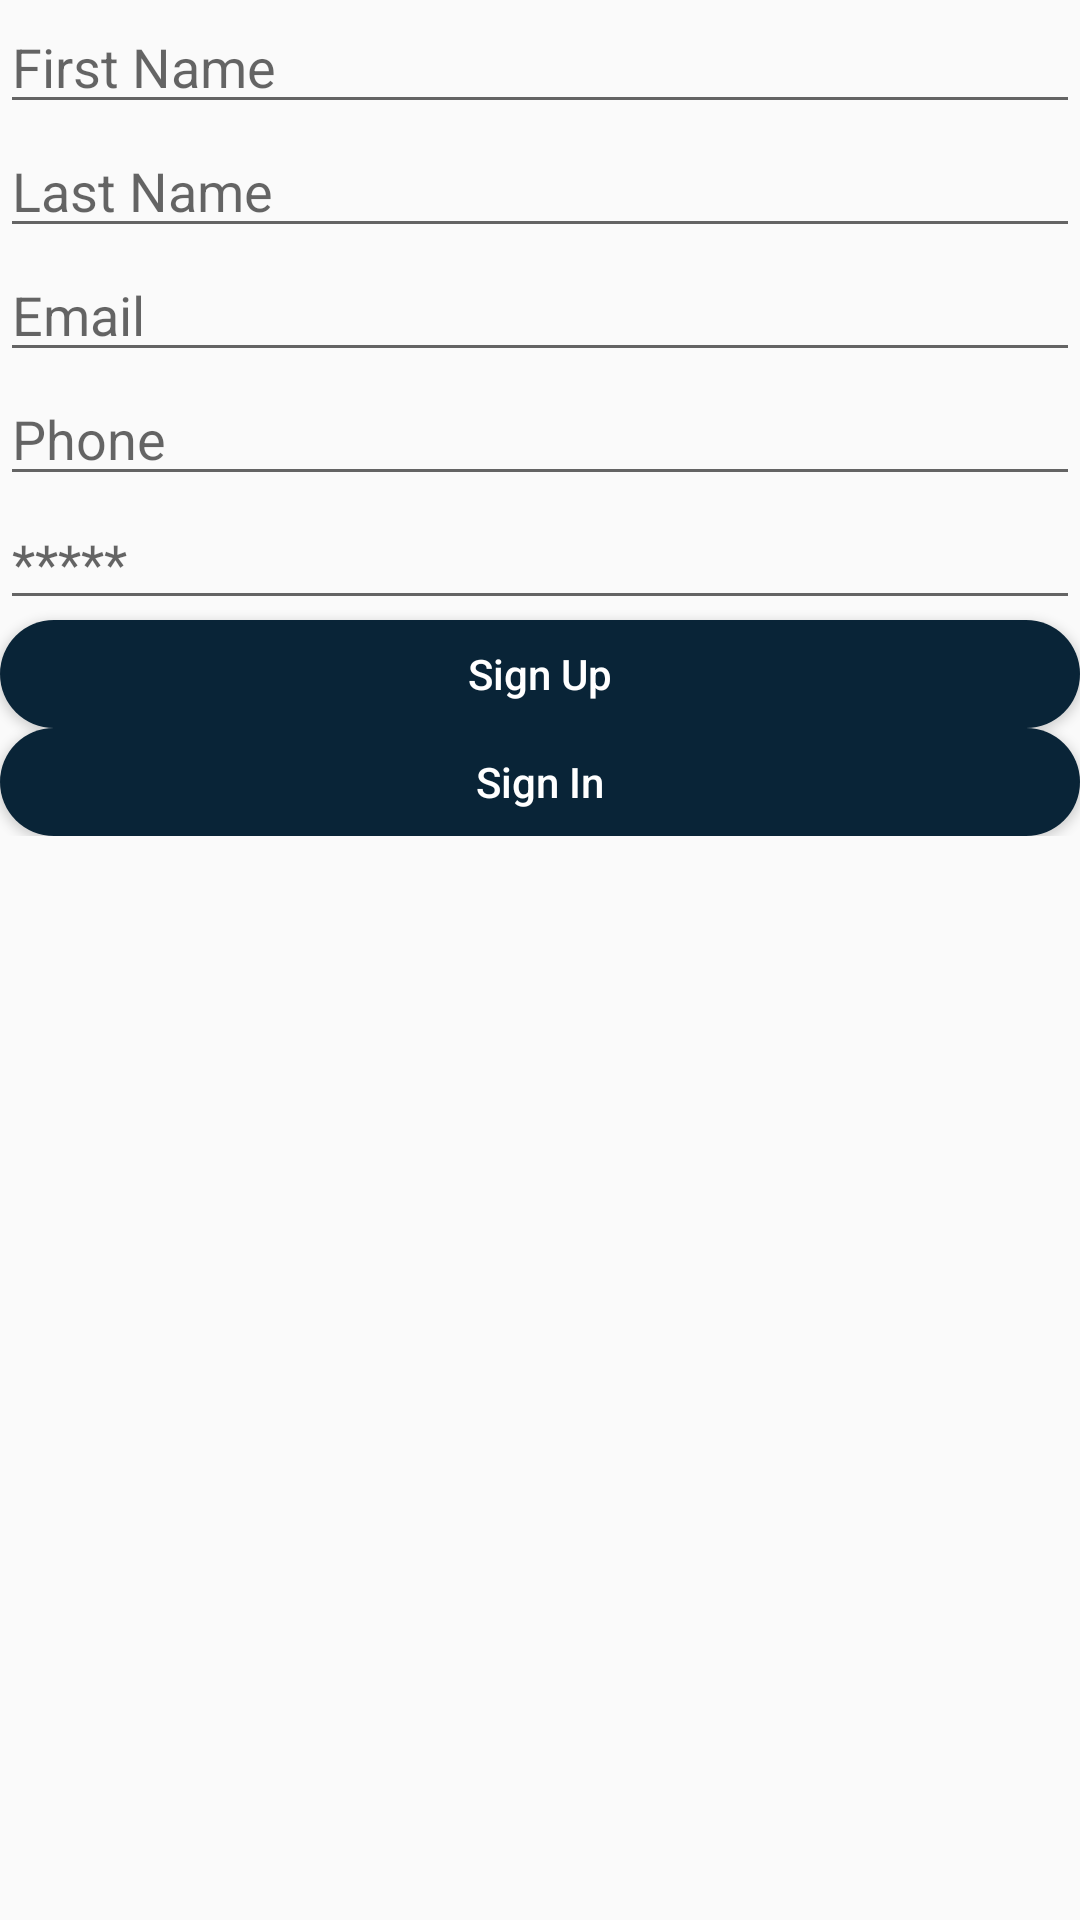

Reconstruct the res/layout file that produces this screen, plus the resources it refers to.
<!-- AndroidManifest.xml: application theme AppMaterialTheme -->
<!-- res/layout/fragment_auth_signup.xml -->
<?xml version="1.0" encoding="utf-8"?>
<ScrollView
    xmlns:android="http://schemas.android.com/apk/res/android" android:layout_width="match_parent"
    android:layout_height="match_parent" >
    <LinearLayout
        android:layout_width="match_parent"
        android:layout_height="wrap_content"
        android:orientation="vertical">
    <EditText
        android:layout_width="match_parent"
        android:layout_height="wrap_content"
        android:id="@+id/fragment_auth_signup_first_name"
        android:hint="First Name"/>

    <EditText
        android:layout_width="match_parent"
        android:layout_height="wrap_content"
        android:id="@+id/fragment_auth_signup_last_name"
        android:hint="Last Name"/>

    <EditText
        android:layout_width="match_parent"
        android:layout_height="wrap_content"
        android:id="@+id/fragment_auth_signup_email"
        android:hint="Email"
        android:inputType="textEmailAddress"/>

    <EditText
        android:layout_width="match_parent"
        android:layout_height="wrap_content"
        android:id="@+id/fragment_auth_signup_phone_no"
        android:hint="Phone"
        android:inputType="phone"/>

    <EditText
        android:layout_width="match_parent"
        android:layout_height="wrap_content"
        android:id="@+id/fragment_auth_signup_password"
        android:hint="*****"
        android:inputType="textPassword"/>

    <Button
        android:layout_width="match_parent"
        android:layout_height="wrap_content"
        android:text="Sign Up"
        android:textAllCaps="false"
        android:id="@+id/fragment_auth_signup_signup"/>
    <Button
        android:layout_width="match_parent"
        android:layout_height="wrap_content"
        android:text="Sign In"
        android:textAllCaps="false"
        android:id="@+id/fragment_auth_signup_signin"/>

     <TextView
         android:layout_width="match_parent"
         android:layout_height="wrap_content"
         android:visibility="gone"
         android:id="@+id/m_safari_error_text"/>
    </LinearLayout>

</ScrollView>
<!-- resources referenced by this layout -->
<resources>
  <style name="AppMaterialTheme" parent="SuperMaterialTheme">
  
      </style>
  <style name="SuperMaterialTheme" parent="Theme.AppCompat.Light.NoActionBar">
          
          <item name="colorPrimary">@color/colorPrimary</item>
          <item name="colorPrimaryDark">@color/colorPrimaryDark</item>
          <item name="colorAccent">@color/colorAccent</item>
          <item name="buttonStyle">@style/btn_contained</item>
          <item name="otpViewStyle">@style/OtpWidget.OtpView</item>
      </style>
  <color name="colorPrimary">#092437</color>
  <color name="colorPrimaryDark">#000012</color>
  <color name="colorAccent">#f69520</color>
  <style name="btn_contained" parent="btn_text">
          <item name="android:background">@drawable/button_primary_round</item>
          <item name="android:textColor">@color/onPrimary</item>
      </style>
  <style name="OtpWidget.OtpView" parent="Widget.AppCompat.EditText">
          <item name="android:background">@null</item>
          <item name="android:minHeight">0dp</item>
          <item name="android:maxLines">1</item>
      </style>
  <style name="btn_text" parent="Widget.AppCompat.Button">
          <item name="android:background" />
          <item name="android:clickable">true</item>
          <item name="android:textColor">@color/colorPrimary</item>
          <item name="android:minHeight">@dimen/button_height</item>
          <item name="android:minWidth">@dimen/button_width</item>
          <item name="android:textSize">@dimen/button_font</item>
          <item name="android:paddingLeft">16dp</item>
          <item name="android:paddingRight">16dp</item>
  
      </style>
  <!-- drawable button_primary_round (drawable) -->
  <?xml version="1.0" encoding="utf-8"?>
  <shape xmlns:android="http://schemas.android.com/apk/res/android">
      <corners android:radius="18dp">
  
      </corners>
  
      <padding android:bottom="2dp"
          android:top="2dp"
          android:left="2dp"
          android:right="2dp">
  
      </padding>
  
      <solid android:color="@color/colorPrimary"></solid>
  </shape>
  <color name="onPrimary">#ffffff</color>
  <dimen name="button_height">36dp</dimen>
  <dimen name="button_width">64dp</dimen>
  <dimen name="button_font">14sp</dimen>
</resources>
